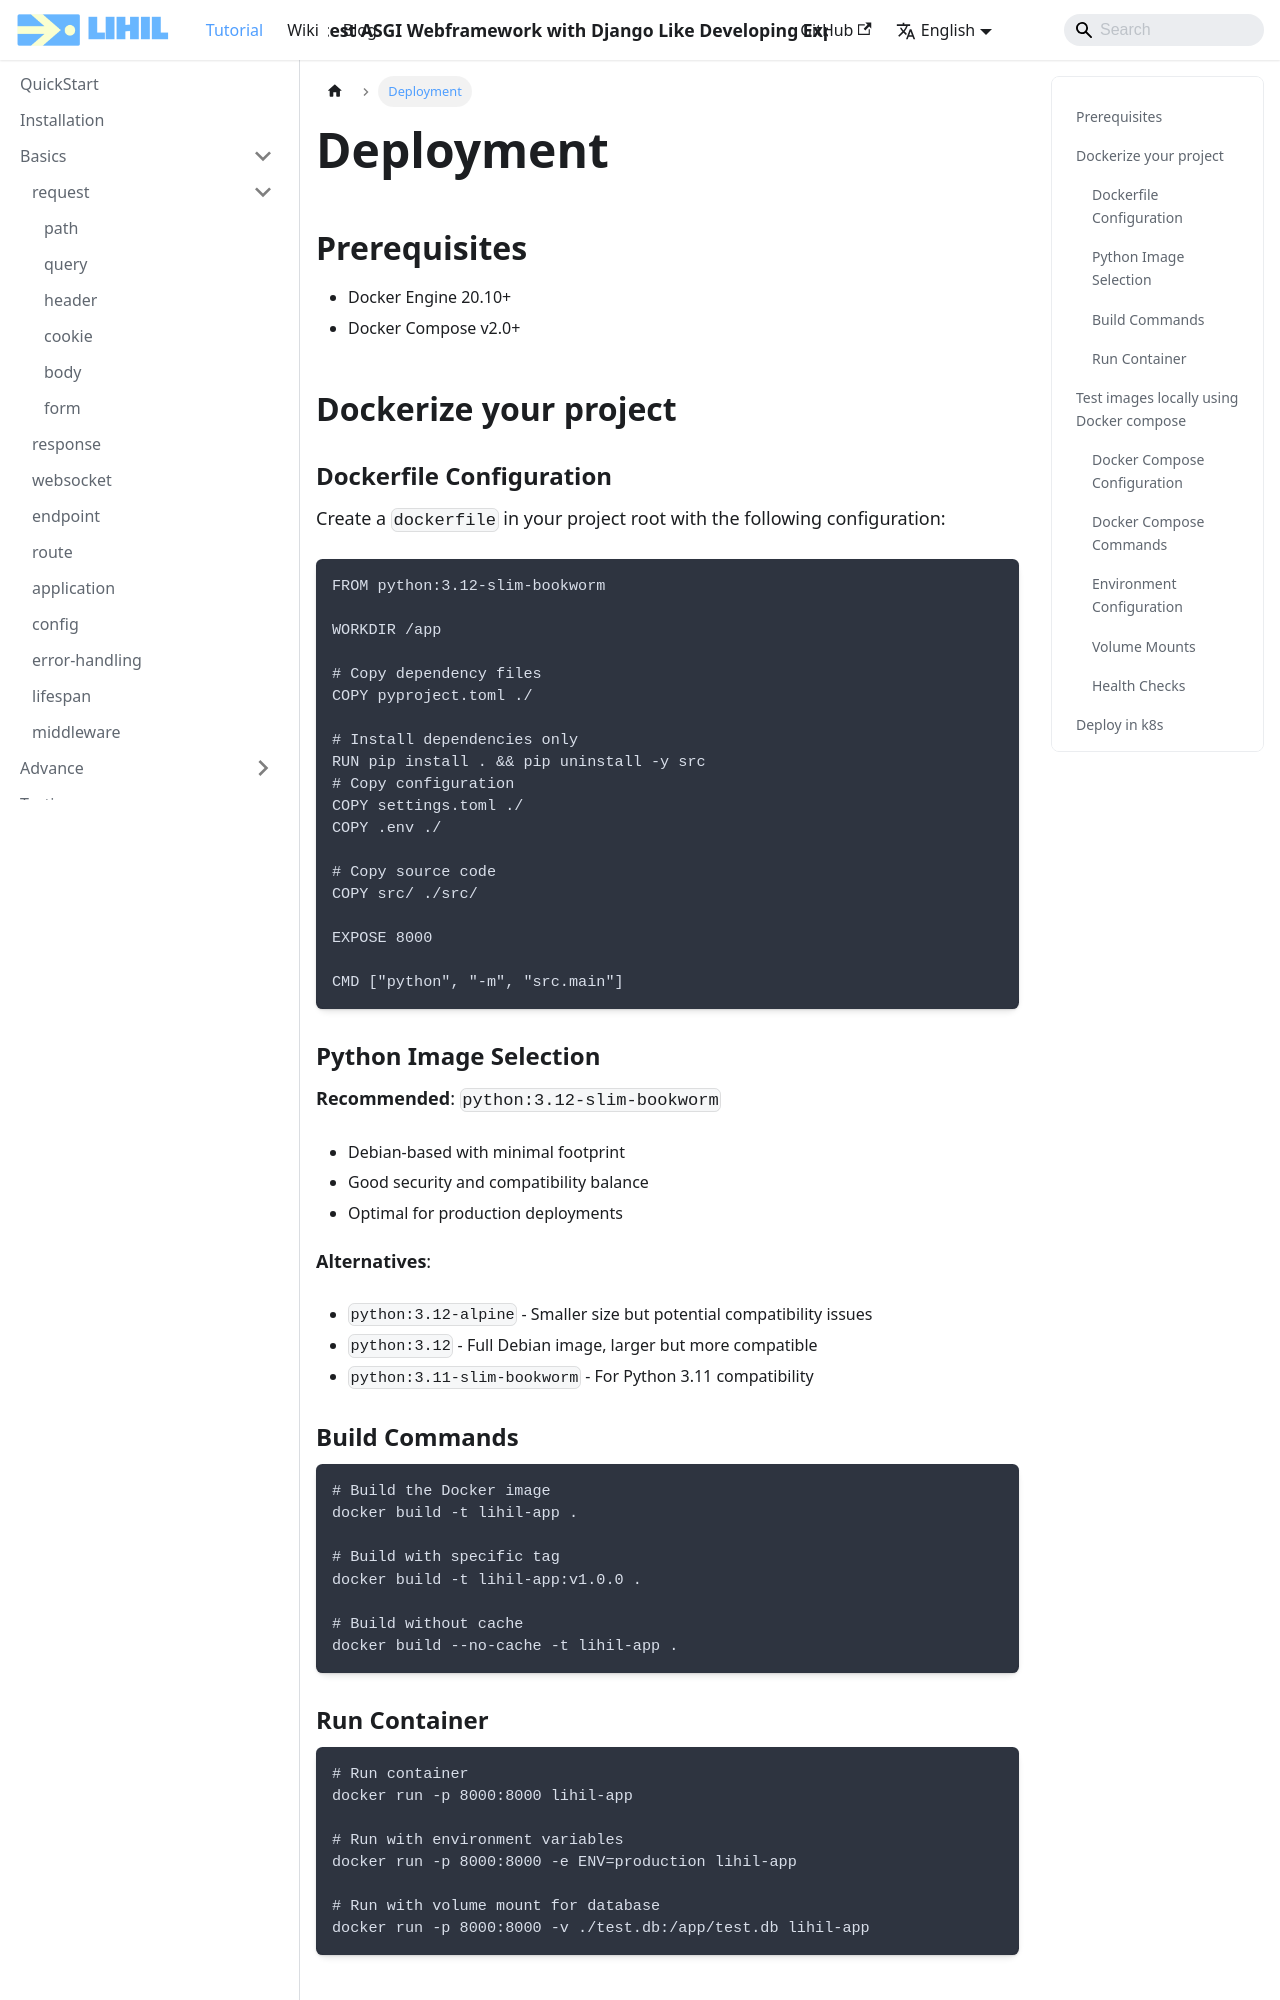

repository: raceychan/raceychan.github.io · page: docs/deployment/index.html · generator: docusaurus

---
title: Deployment
sidebar_position: 4
---

## Prerequisites

- Docker Engine 20.10+
- Docker Compose v2.0+

## Dockerize your project

### Dockerfile Configuration

Create a `dockerfile` in your project root with the following configuration:

```dockerfile
FROM python:3.12-slim-bookworm

WORKDIR /app

# Copy dependency files
COPY pyproject.toml ./

# Install dependencies only
RUN pip install . && pip uninstall -y src
# Copy configuration
COPY settings.toml ./
COPY .env ./

# Copy source code
COPY src/ ./src/

EXPOSE 8000

CMD ["python", "-m", "src.main"]
```

### Python Image Selection

**Recommended**: `python:3.12-slim-bookworm`
- Debian-based with minimal footprint
- Good security and compatibility balance
- Optimal for production deployments

**Alternatives**:
- `python:3.12-alpine` - Smaller size but potential compatibility issues
- `python:3.12` - Full Debian image, larger but more compatible
- `python:3.11-slim-bookworm` - For Python 3.11 compatibility

### Build Commands

```bash
# Build the Docker image
docker build -t lihil-app .

# Build with specific tag
docker build -t lihil-app:v1.0.0 .

# Build without cache
docker build --no-cache -t lihil-app .
```

### Run Container

```bash
# Run container
docker run -p 8000:8000 lihil-app

# Run with environment variables
docker run -p 8000:8000 -e ENV=production lihil-app

# Run with volume mount for database
docker run -p 8000:8000 -v ./test.db:/app/test.db lihil-app
```
